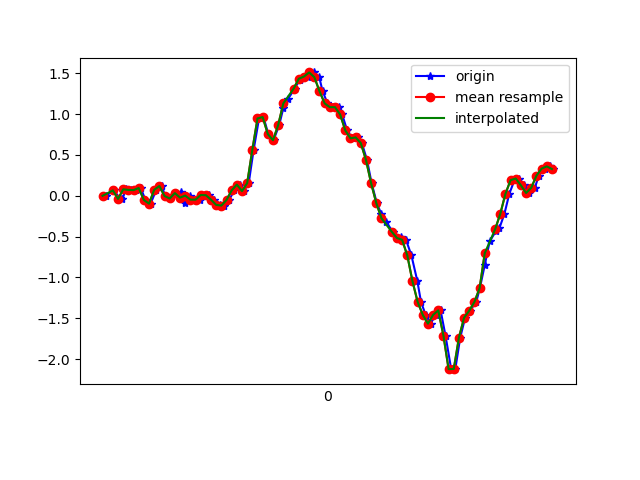

The table this chart was drawn from, first rows:
1618193162492, 888825508034748, -5.3010974E-4, -0.00786346, 0.01842295
1618193162524, 888825527054652, 0.06544, 0.3574, -0.01456
1618193162547, 888825546099372, -0.0323, -0.05307, 0.02331
1618193162556, 888825565119276, -0.04573, -0.1447, -0.01334
1618193162571, 888825584163996, 0.07888, 0.3, -0.02434
1618193162589, 888825603176940, 0.07155, -0.119, 0.003762
1618193162609, 888825622196204, 0.06911, -0.01397, -0.03411
1618193162628, 888825641240268, 0.09476, 0.2011, -0.02556
1618193162646, 888825660259532, -0.05184, -0.2192, 0.006206
1618193162666, 888825679278732, -0.09705, -0.05795, -0.028
1618193162688, 888825698297996, 0.07277, 0.1339, -0.02678
1618193162709, 888825717368428, 0.1192, -0.2937, 0.03308
1618193162723, 888825736389388, -0.002974, -0.1251, -0.009677
1618193162742, 888825755410348, -0.03352, 0.07888, -0.03167
1618193162761, 888825774456108, 0.03246, -0.1264, 0.03308
1618193162783, 888825793477100, 0.0459, -0.2876, 0.007427
1618193162799, 888825812531596, -0.09094, 0.1791, -0.04755
1618193162818, 888825831579116, 0.001913, 0.151, 0.03308
1618193162837, 888825850601868, -0.04696, -0.1862, 0.04774
1618193162858, 888825869624588, -0.04818, -0.1044, 0.03919
1618193162875, 888825888672140, 0.009244, -0.04574, 0.04774
1618193162894, 888825907688300, 0.0068, -0.02008, 0.06118
1618193162913, 888825926710764, -0.04818, -0.02619, 0.08684
1618193162934, 888825945757996, -0.1117, -0.03596, 0.09906
1618193162951, 888825964780460, -0.1203, -0.0213, 0.09295
1618193162970, 888825983802860, -0.05184, 0.006797, 0.07584
1618193162990, 888826002850156, 0.06544, 0.02024, 0.06363
1618193163014, 888826021870764, 0.1363, 6.886502E-4, 0.03431
1618193163027, 888826040893100, 0.05689, -0.04452, -0.05855
1618193163046, 888826059940268, 0.1546, -0.1936, -0.1514
1618193163065, 888826078962604, 0.5615, -0.4025, -0.2161
1618193163086, 888826098009836, 0.9463, -0.6151, -0.2785
1618193163103, 888826117009964, 0.9634, -0.857, -0.375
1618193163122, 888826136031596, 0.7545, -1.096, -0.5265
1618193163142, 888826155078060, 0.68, -1.32, -0.6657
1618193163164, 888826174227630, 0.8645, -1.489, -0.772
1618193163180, 888826193249262, 1.073, -1.665, -0.8857
1618193163199, 888826212291566, 1.188, -1.873, -1.016
1618193163224, 888826231313070, 1.312, -2.11, -1.125
1618193163243, 888826250334638, 1.418, -2.335, -1.218
1618193163256, 888826269380974, 1.447, -2.516, -1.307
1618193163275, 888826288402478, 1.459, -2.642, -1.369
1618193163298, 888826307417134, 1.51, -2.725, -1.376
1618193163319, 888826326463278, 1.452, -2.787, -1.35
1618193163332, 888826345484654, 1.281, -2.778, -1.332
1618193163351, 888826364530798, 1.131, -2.727, -1.307
1618193163371, 888826383552110, 1.084, -2.646, -1.238
1618193163394, 888826402573422, 1.084, -2.514, -1.126
1618193163408, 888826421602350, 0.9952, -2.334, -1.018
1618193163427, 888826440623342, 0.7997, -2.126, -0.9357
1618193163447, 888826459644270, 0.7032, -1.86, -0.8356
1618193163468, 888826478690030, 0.7142, -1.553, -0.7305
1618193163484, 888826497710958, 0.6445, -1.244, -0.6083
1618193163504, 888826516723310, 0.4393, -0.9352, -0.4678
1618193163522, 888826535768814, 0.1522, -0.5967, -0.353
1618193163542, 888826554789614, -0.08972, -0.218, -0.2284
1618193163560, 888826573810286, -0.2278, 0.1693, -0.06465
1618193163579, 888826592855790, -0.3231, 0.5688, 0.09051
1618193163604, 888826611865966, -0.4416, 0.9866, 0.2493
1618193163623, 888826630886510, -0.5295, 1.409, 0.4045
1618193163636, 888826649931758, -0.5051, 1.858, 0.5841
... 31 more rows
